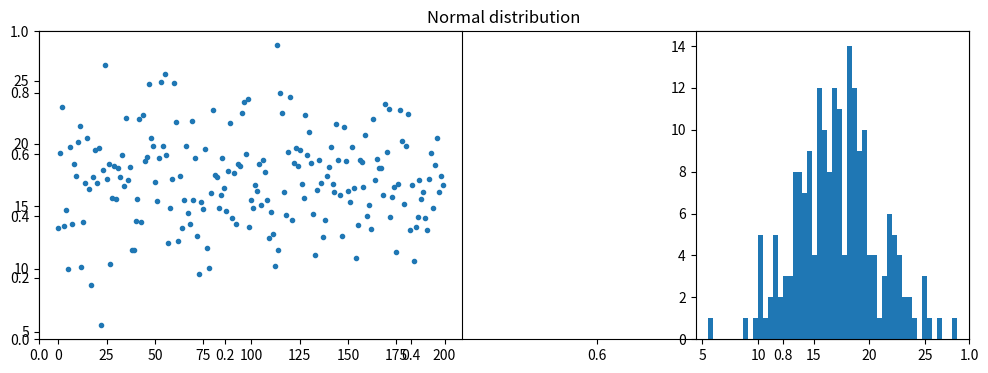

The matplotlib source for this figure:
# exercise 4.1.1

from matplotlib.pyplot import (figure, title, subplot, plot, hist, show)
import numpy as np


# Number of samples
N = 200

# Mean
mu = 17

# Standard deviation
s = 4

# Number of bins in histogram
nbins = 50

# Generate samples from the Normal distribution
X = np.random.normal(mu,s,N).T 
# or equally:
X = np.random.randn(N).T * s + mu

# Plot the samples and histogram
figure(figsize=(12,4))
title('Normal distribution')
subplot(1,2,1)
plot(X,'.')
subplot(1,3,3)
hist(X, bins=nbins)
show()

print('Ran Exercise 4.1.1')

